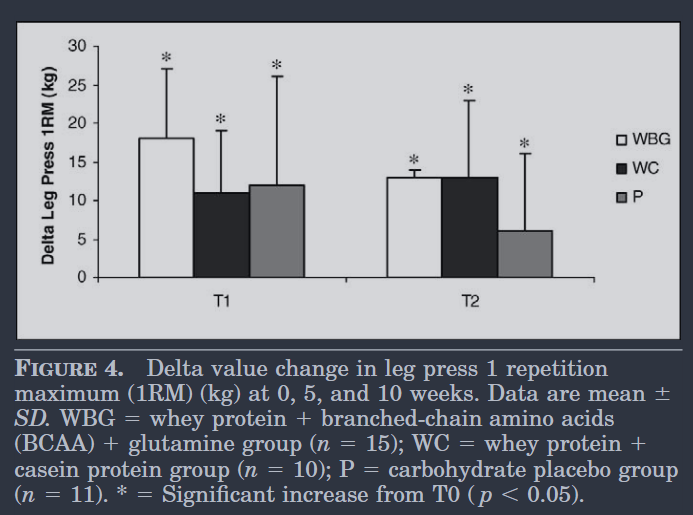

Values plotted in this chart, from the file beside it:
wbg, 18.12182741116751, 0, mean_t01
wbg, 27.11, 0, sd_t01
wbg, 12.94, 0, mean_t02
wbg, 14.01, 0, sd_t02
wc, 10.96, 1, mean_t01
wc, 19.04, 1, sd_t01
wc, 12.94, 1, mean_t02
wc, 22.99, 1, sd_t02
p, 11.88, 2, mean_t01
p, 26.19, 2, sd_t01
p, 5.939, 2, mean_t02
p, 15.99, 2, sd_t02
